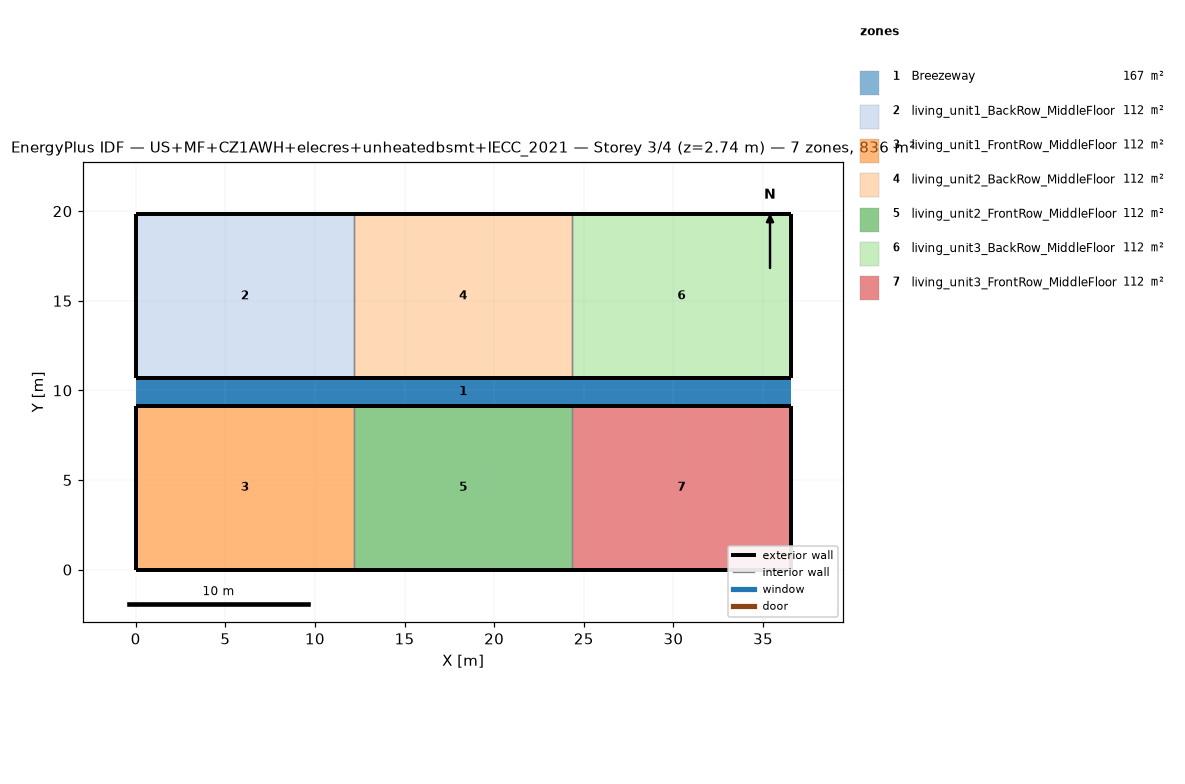
=== STOREY PLAN SPEC (per zone: floor XY polygon, exterior-wall plan segments, windows/doors) ===
zone 1: Breezeway  (167.0 m²)
  floor: (36.54, 9.16) (0.00, 9.16) (0.00, 10.68) (36.54, 10.68)
  floor: (36.54, 9.16) (0.00, 9.16) (0.00, 10.68) (36.54, 10.68)
  floor: (36.54, 9.16) (0.00, 9.16) (0.00, 10.68) (36.54, 10.68)
zone 2: living_unit1_BackRow_MiddleFloor  (111.5 m²)
  floor: (12.18, 10.68) (0.00, 10.68) (0.00, 19.84) (12.18, 19.84)
  exterior wall: (0.00, 10.68) – (12.18, 10.68)  [12.2 m]
  exterior wall: (12.18, 19.84) – (0.00, 19.84)  [12.2 m]
  exterior wall: (0.00, 19.84) – (0.00, 10.68)  [9.2 m]
  interior walls: 1
zone 3: living_unit1_FrontRow_MiddleFloor  (111.5 m²)
  floor: (12.18, 0.00) (0.00, 0.00) (0.00, 9.16) (12.18, 9.16)
  exterior wall: (0.00, 0.00) – (12.18, 0.00)  [12.2 m]
  exterior wall: (12.18, 9.16) – (0.00, 9.16)  [12.2 m]
  exterior wall: (0.00, 9.16) – (0.00, 0.00)  [9.2 m]
  interior walls: 1
zone 4: living_unit2_BackRow_MiddleFloor  (111.5 m²)
  floor: (24.36, 10.68) (12.18, 10.68) (12.18, 19.84) (24.36, 19.84)
  exterior wall: (12.18, 10.68) – (24.36, 10.68)  [12.2 m]
  exterior wall: (24.36, 19.84) – (12.18, 19.84)  [12.2 m]
  interior walls: 2
zone 5: living_unit2_FrontRow_MiddleFloor  (111.5 m²)
  floor: (24.36, 0.00) (12.18, 0.00) (12.18, 9.16) (24.36, 9.16)
  exterior wall: (12.18, 0.00) – (24.36, 0.00)  [12.2 m]
  exterior wall: (24.36, 9.16) – (12.18, 9.16)  [12.2 m]
  interior walls: 2
zone 6: living_unit3_BackRow_MiddleFloor  (111.5 m²)
  floor: (36.54, 10.68) (24.36, 10.68) (24.36, 19.84) (36.54, 19.84)
  exterior wall: (24.36, 10.68) – (36.54, 10.68)  [12.2 m]
  exterior wall: (36.54, 10.68) – (36.54, 19.84)  [9.2 m]
  exterior wall: (36.54, 19.84) – (24.36, 19.84)  [12.2 m]
  interior walls: 1
zone 7: living_unit3_FrontRow_MiddleFloor  (111.5 m²)
  floor: (36.54, 0.00) (24.36, 0.00) (24.36, 9.16) (36.54, 9.16)
  exterior wall: (24.36, 0.00) – (36.54, 0.00)  [12.2 m]
  exterior wall: (36.54, 0.00) – (36.54, 9.16)  [9.2 m]
  exterior wall: (36.54, 9.16) – (24.36, 9.16)  [12.2 m]
  interior walls: 1

=== DERIVED (storey summary) ===
Building: US+MF+CZ1AWH+elecres+unheatedbsmt+IECC_2021
Storey: 3 of 4  (floor level z = 2.74 m)
Storey gross floor area: 836.2 m²
Zones on this storey: 7
  - Breezeway: floor 167.0 m²
  - living_unit1_BackRow_MiddleFloor: floor 111.5 m²; exterior wall 33.5 m (86.9 m²); WWR 0.0%
  - living_unit1_FrontRow_MiddleFloor: floor 111.5 m²; exterior wall 33.5 m (86.9 m²); WWR 0.0%
  - living_unit2_BackRow_MiddleFloor: floor 111.5 m²; exterior wall 24.4 m (63.1 m²); WWR 0.0%
  - living_unit2_FrontRow_MiddleFloor: floor 111.5 m²; exterior wall 24.4 m (63.1 m²); WWR 0.0%
  - living_unit3_BackRow_MiddleFloor: floor 111.5 m²; exterior wall 33.5 m (86.9 m²); WWR 0.0%
  - living_unit3_FrontRow_MiddleFloor: floor 111.5 m²; exterior wall 33.5 m (86.9 m²); WWR 0.0%
Zone adjacency (shared interzone walls):
  - living_unit1_BackRow_MiddleFloor ↔ living_unit2_BackRow_MiddleFloor
  - living_unit1_FrontRow_MiddleFloor ↔ living_unit2_FrontRow_MiddleFloor
  - living_unit2_BackRow_MiddleFloor ↔ living_unit3_BackRow_MiddleFloor
  - living_unit2_FrontRow_MiddleFloor ↔ living_unit3_FrontRow_MiddleFloor